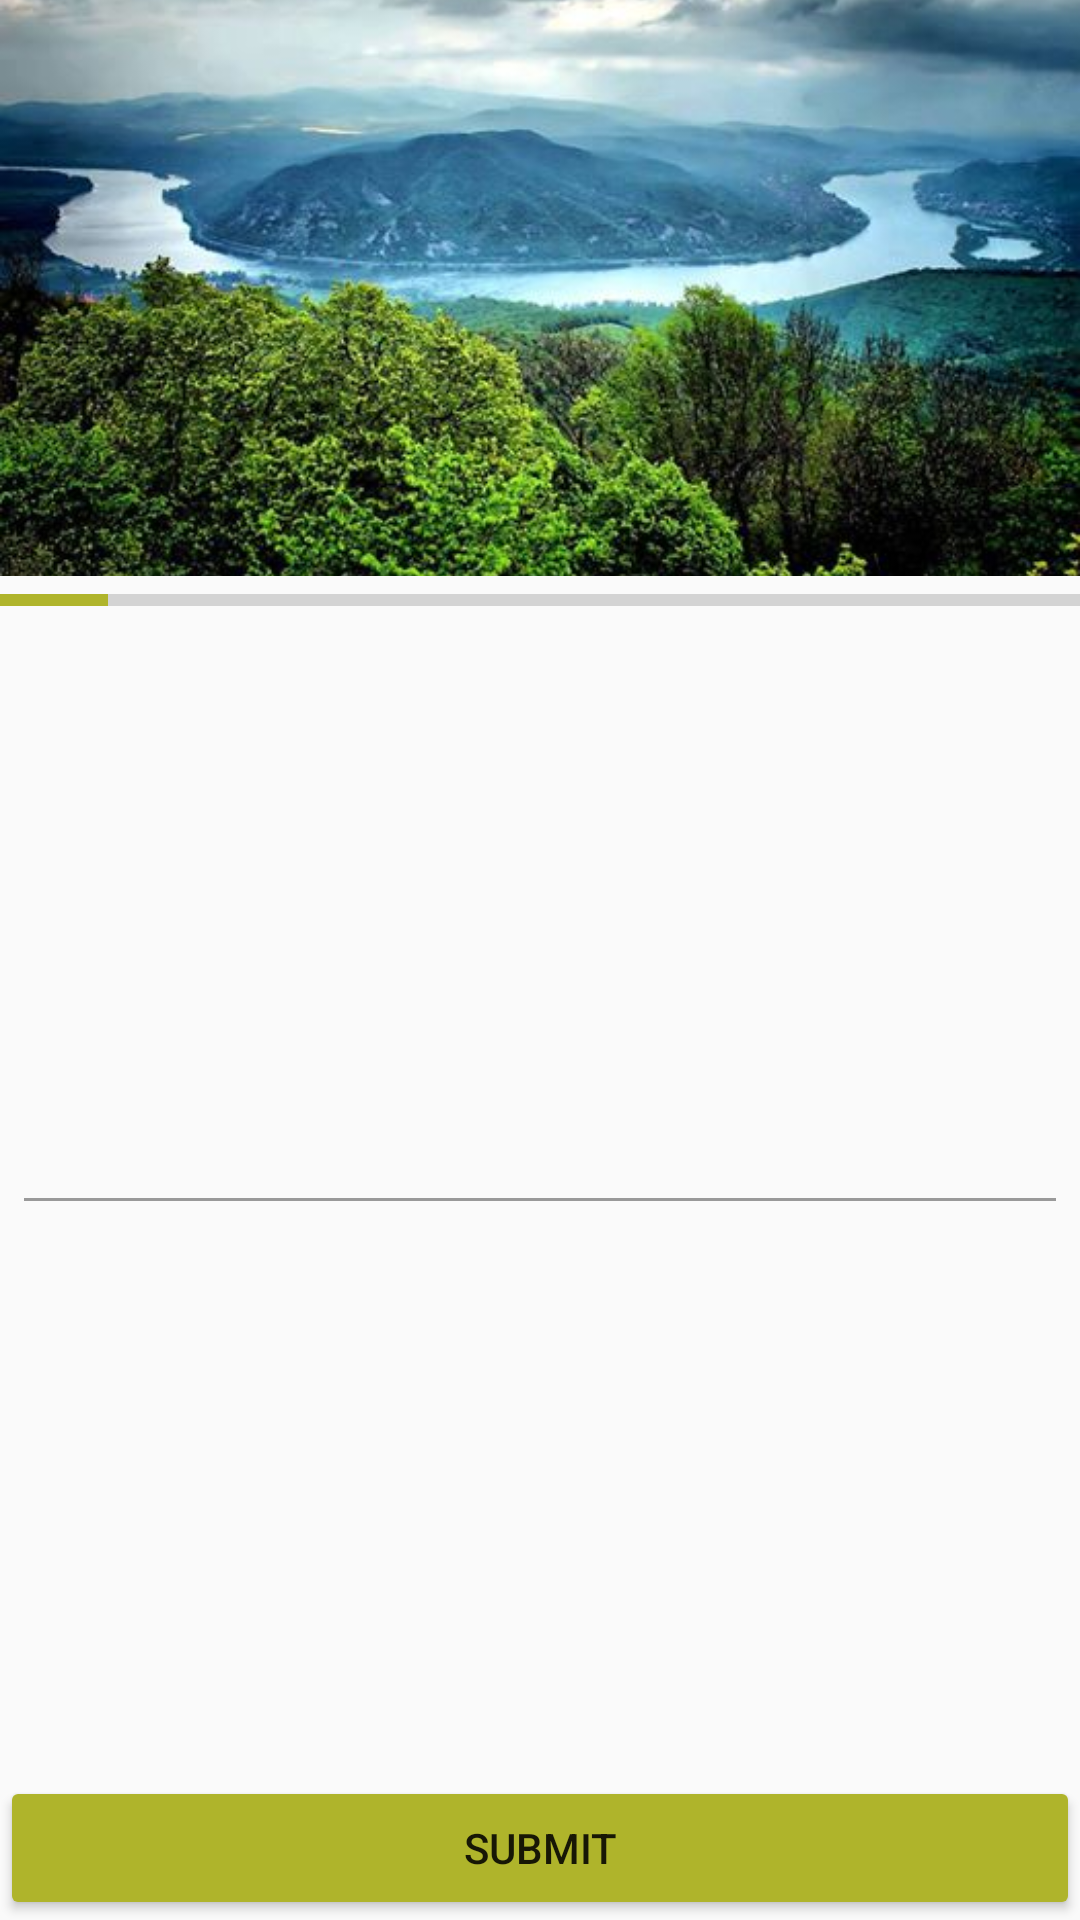

This screen was rendered from an Android layout file. Write that file and the resources it references.
<!-- AndroidManifest.xml: application theme AppTheme -->
<!-- res/layout/activity_quiz.xml -->
<?xml version="1.0" encoding="utf-8"?>
<LinearLayout xmlns:android="http://schemas.android.com/apk/res/android"
    xmlns:tools="http://schemas.android.com/tools"
    android:id="@+id/activity_quiz"
    android:layout_width="match_parent"
    android:layout_height="match_parent"
    android:orientation="vertical"
    tools:context="com.example.android.myquiz.QuizActivity">

    <ImageView
        android:id="@+id/imageView"
        android:layout_width="match_parent"
        android:layout_height="0dp"
        android:layout_weight="1"
        android:scaleType="centerCrop"
        android:src="@drawable/quiz0" />

    <ProgressBar
        android:id="@+id/progress_bar"
        style="?android:progressBarStyleHorizontal"
        android:layout_width="match_parent"
        android:layout_height="wrap_content"
        android:indeterminate="false"
        android:max="10"
        android:progress="1" />

    <LinearLayout
        android:layout_width="match_parent"
        android:layout_height="0dp"
        android:layout_weight="2"
        android:orientation="vertical">

        <TextView
            android:id="@+id/question"
            android:layout_width="match_parent"
            android:layout_height="0dp"
            android:layout_weight="1"
            android:gravity="center"
            android:lineSpacingExtra="@dimen/line_spacing"
            android:padding="@dimen/medium_padding"
            android:textSize="@dimen/text_size" />

        <View
            android:layout_width="match_parent"
            android:layout_height="1dp"
            android:layout_marginLeft="@dimen/margin"
            android:layout_marginRight="@dimen/margin"
            android:background="@color/colorGray" />

        <FrameLayout
            android:id="@+id/fragment_container"
            android:layout_width="wrap_content"
            android:layout_height="0dp"
            android:layout_gravity="center"
            android:layout_weight="1" />

    </LinearLayout>

    <Button
        android:id="@+id/submit"
        android:layout_width="match_parent"
        android:layout_height="wrap_content"
        android:onClick="onSubmitClick"
        android:text="@string/submit" />
</LinearLayout>
<!-- resources referenced by this layout -->
<resources>
  <color name="colorGray">#999999</color>
  <dimen name="line_spacing">3sp</dimen>
  <dimen name="margin">8dp</dimen>
  <dimen name="medium_padding">15dp</dimen>
  <dimen name="text_size">20sp</dimen>
  <!-- drawable quiz0: jpg bitmap (drawable, 51115 bytes) -->
  <string name="submit">Submit</string>
  <style name="AppTheme" parent="Theme.AppCompat.Light.DarkActionBar">
          <item name="colorPrimary">@color/colorPrimary</item>
          <item name="colorPrimaryDark">@color/colorPrimaryDark</item>
          <item name="colorAccent">@color/colorAccent</item>
          <item name="colorButtonNormal">@color/colorButtonNormal</item>
      </style>
  <color name="colorPrimary">#0097a7</color>
  <color name="colorPrimaryDark">#00838f</color>
  <color name="colorAccent">#afb42b</color>
  <color name="colorButtonNormal">#afb42b</color>
</resources>
